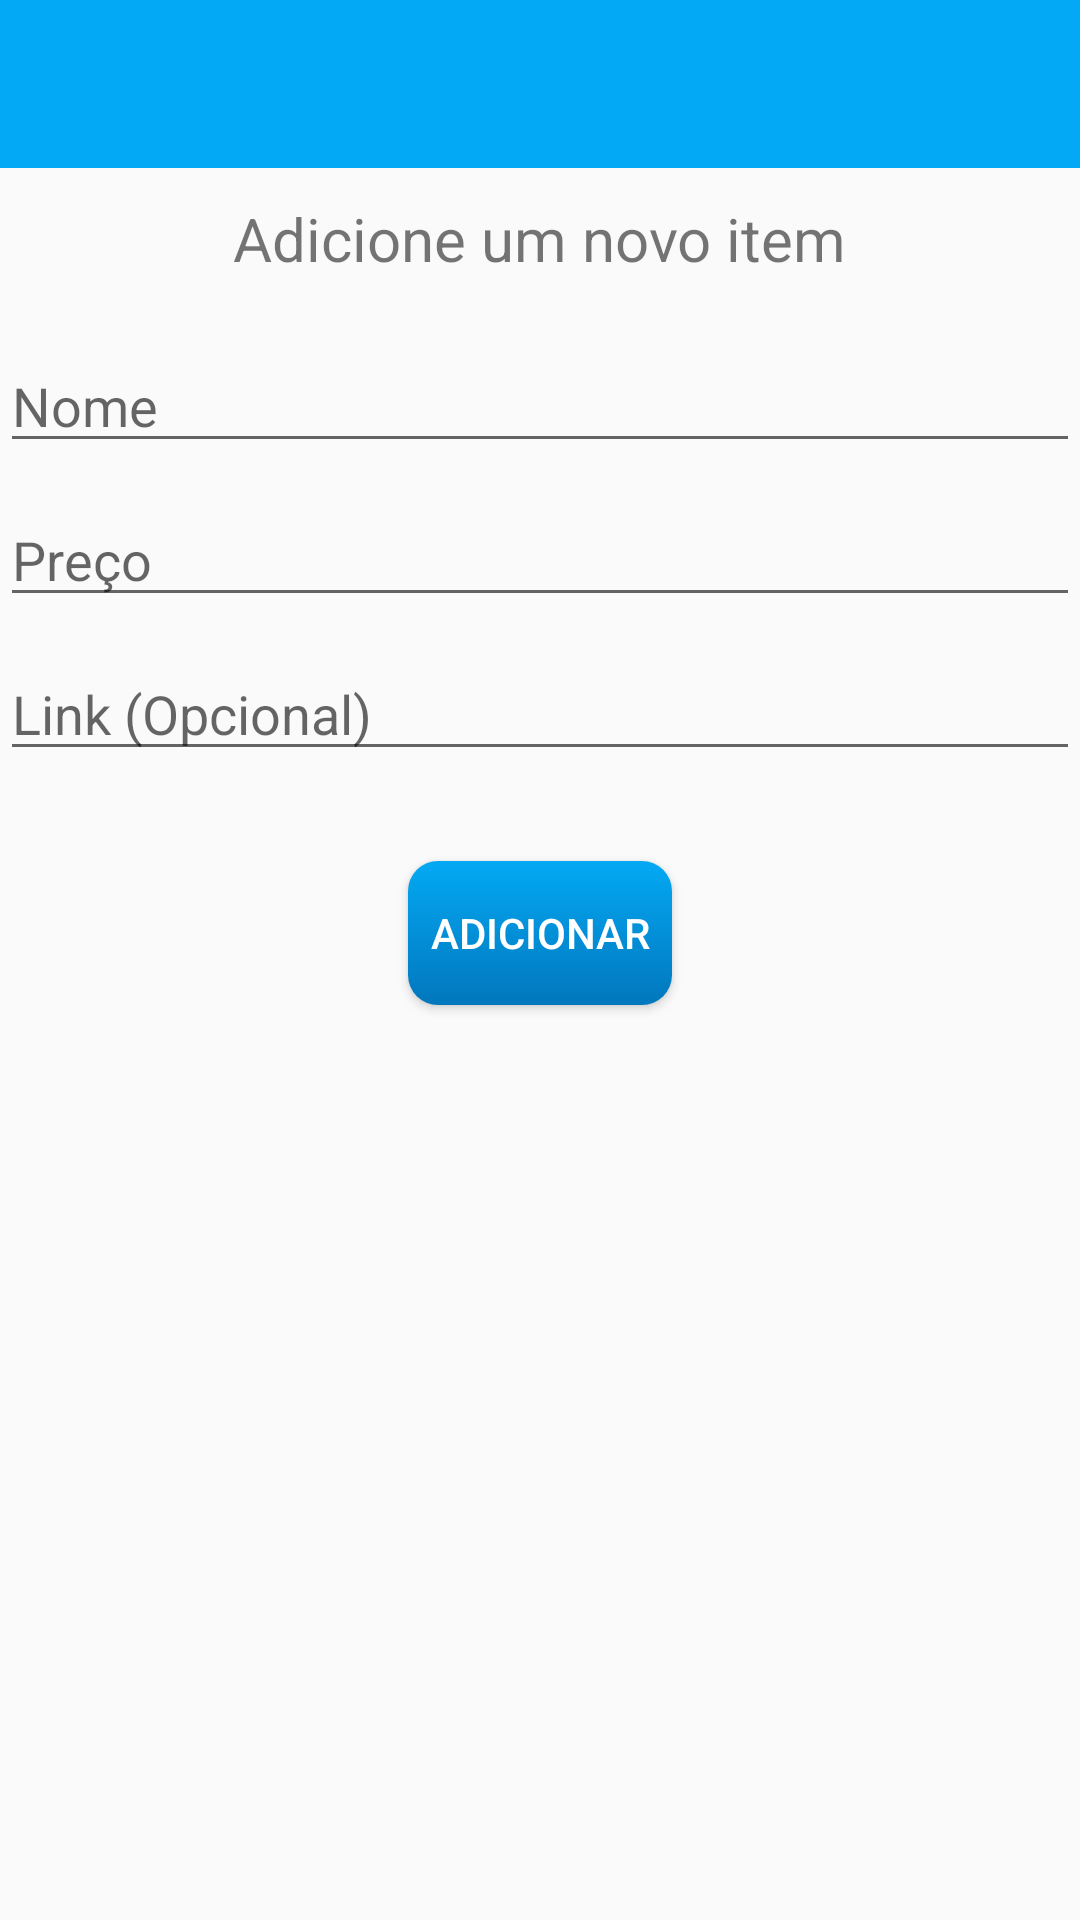

The Android layout XML behind this screen, and the referenced resources:
<!-- AndroidManifest.xml: application theme AppTheme -->
<!-- res/layout/activity_add_item.xml -->
<?xml version="1.0" encoding="utf-8"?>
<RelativeLayout
        xmlns:android="http://schemas.android.com/apk/res/android"
        xmlns:tools="http://schemas.android.com/tools"
        xmlns:app="http://schemas.android.com/apk/res-auto"
        android:layout_width="match_parent"
        android:layout_height="match_parent"
        tools:context=".activities.AddItemActivity">

    <include layout="@layout/toolbar_layout"/>

    <TextView android:id="@+id/tvAddItemTitle"
              android:layout_width="wrap_content"
              android:layout_height="wrap_content"
              android:layout_centerHorizontal="true"
              android:layout_below="@+id/toolbar"
              android:layout_margin="10dp"
              android:textSize="20sp"
              android:text="@string/text_add_new_item_title"/>

    <EditText android:id="@+id/etItemName"
              android:layout_width="match_parent"
              android:layout_height="wrap_content"
              android:layout_below="@+id/tvAddItemTitle"
              android:layout_marginTop="10dp"
              android:hint="@string/hint_name"/>

    <EditText android:id="@+id/etItemPrice"
              android:layout_width="match_parent"
              android:layout_height="wrap_content"
              android:layout_below="@+id/etItemName"
              android:layout_marginTop="10dp"
              android:hint="@string/hint_price"/>

    <EditText android:id="@+id/etItemLink"
              android:layout_width="match_parent"
              android:layout_height="wrap_content"
              android:layout_below="@+id/etItemPrice"
              android:layout_marginTop="10dp"
              android:hint="@string/hint_optional_link"/>

    <Button android:id="@+id/btnAddItem"
            android:layout_width="wrap_content"
            android:layout_height="wrap_content"
            android:layout_below="@+id/etItemLink"
            android:layout_centerHorizontal="true"
            android:layout_marginTop="30dp"
            android:background="@drawable/button_gradient"
            android:textColor="@android:color/white"
            android:text="@string/btn_add"/>
</RelativeLayout>
<!-- res/layout/toolbar_layout.xml (included above) -->
<?xml version="1.0" encoding="utf-8"?>
<android.support.v7.widget.Toolbar android:id="@+id/toolbar"
                                   xmlns:android="http://schemas.android.com/apk/res/android"
                                   xmlns:tools="http://schemas.android.com/tools"
                                   android:layout_width="match_parent"
                                   android:layout_height="wrap_content"
                                   android:background="@drawable/toolbar_background"
                                   android:theme="@style/ToolbarStyle"
                                   xmlns:app="http://schemas.android.com/apk/res-auto"
                                   android:fitsSystemWindows="true"/>
<!-- resources referenced by this layout -->
<resources>
  <!-- drawable button_gradient (drawable) -->
  <?xml version="1.0" encoding="utf-8"?>
  <shape xmlns:android="http://schemas.android.com/apk/res/android" android:shape="rectangle" >
  
      <gradient android:angle="90"
                android:endColor="@color/colorPrimary"
                android:startColor="@color/colorPrimaryDark"
                android:type="linear" />
  
      <corners android:radius="10dp"/>
  
  </shape>
  <!-- drawable toolbar_background (drawable) -->
  <?xml version="1.0" encoding="utf-8"?>
  <shape xmlns:android="http://schemas.android.com/apk/res/android" android:shape="rectangle" >
      
      <solid android:color="@color/colorPrimary"/>
  </shape>
  <string name="btn_add">Adicionar</string>
  <string name="hint_name">Nome</string>
  <string name="hint_optional_link">Link (Opcional)</string>
  <string name="hint_price">Preço</string>
  <string name="text_add_new_item_title">Adicione um novo item</string>
  <style name="ToolbarStyle" parent="Base.ThemeOverlay.AppCompat.ActionBar">
          <item name="android:textColor">@android:color/black</item>
          <item name="android:textColorPrimary">@android:color/white</item>
          <item name="android:actionMenuTextColor">@android:color/white</item>
      </style>
  <style name="AppTheme" parent="Theme.AppCompat.Light.NoActionBar">
          <item name="colorPrimary">@color/colorPrimary</item>
          <item name="colorPrimaryDark">@color/colorPrimaryDark</item>
          <item name="colorAccent">@color/colorAccent</item>
  
          <item name="backgroundcolor">#FFF</item>
          <item name="inputbackgroundcolor">#FFFFFF</item>
          <item name="textcolordark">#303030</item>
          <item name="textcolorwhite">@android:color/white</item>
          <item name="listasbackgroundcolor">#FFFFFF</item>
          <item name="fragmentbackgroundcolor">#FCFCFC</item>
          <item name="spendinginfocolor">#303030</item>
          <item name="colorBackgroundFloating">#303030</item>
      </style>
  <color name="colorPrimary">#03a9f4</color>
  <color name="colorPrimaryDark">#0277bd</color>
  <color name="colorAccent">#00b8d4</color>
</resources>
